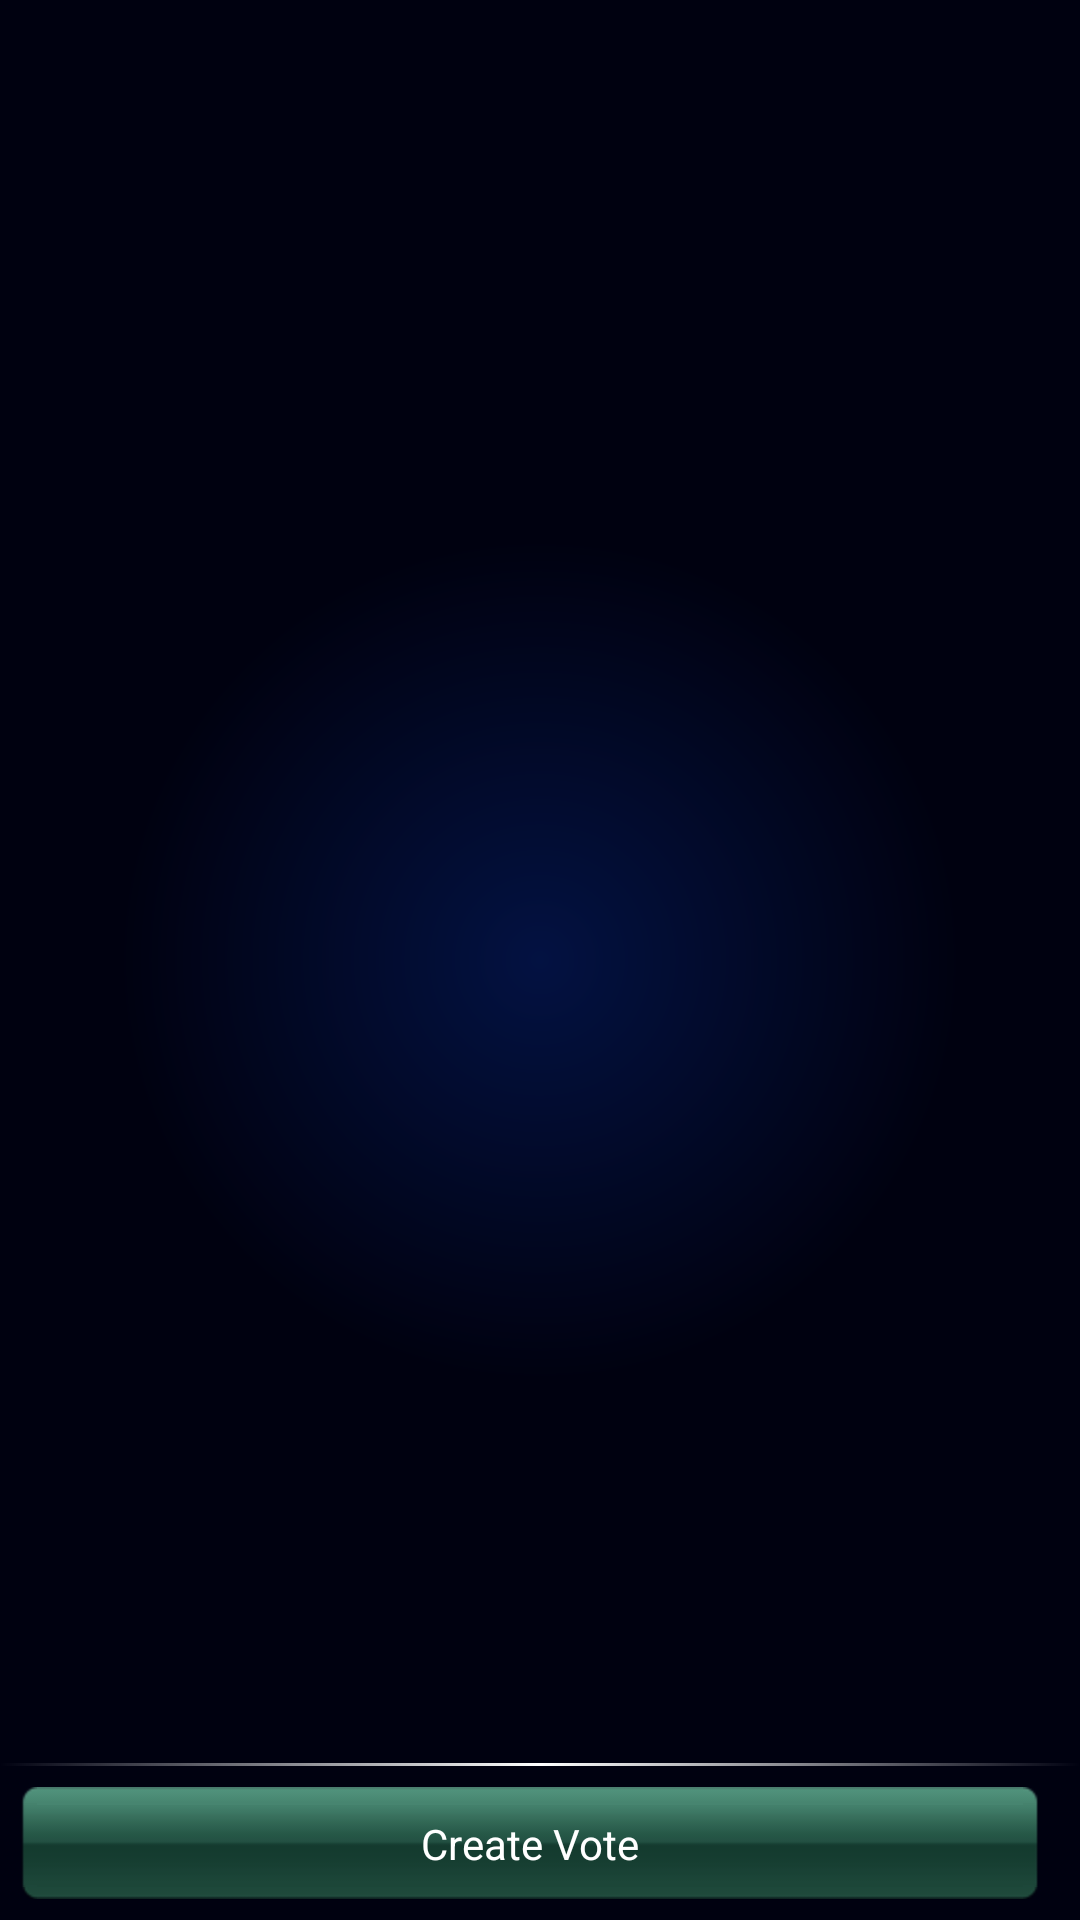

Layout XML and referenced resources for this Android screen:
<!-- AndroidManifest.xml: application theme custom_theme -->
<!-- res/layout/my_votes.xml -->
<?xml version="1.0" encoding="utf-8"?>
<LinearLayout xmlns:android="http://schemas.android.com/apk/res/android"
    android:layout_width="match_parent"
    android:layout_height="match_parent"
    android:background="@drawable/radialback"
    android:orientation="vertical" >

    <ListView
        android:id="@+id/lstVotes"
        android:layout_width="match_parent"
        android:layout_height="0dip"
        android:layout_weight="0.01"
        android:cacheColorHint="#00000000" >
    </ListView>

    <View
        android:layout_width="fill_parent"
        android:layout_height="1dip"
        android:background="@drawable/separator_gradient" />

    <LinearLayout
        android:layout_width="fill_parent"
        android:layout_height="wrap_content"
        android:layout_alignParentBottom="true"
        android:layout_below="@id/layout_votes_content"
        android:gravity="center"
        android:orientation="horizontal"
        android:padding="7dip" >

        <Button
            android:id="@+id/btnCreateVote"
            android:layout_width="0dip"
            android:layout_height="wrap_content"
            android:layout_marginRight="7dip"
            android:layout_weight="1"
            android:background="@drawable/selector_green_btn"
            android:text="@string/create_vote"
            android:textColor="@android:color/white" />
    </LinearLayout>

</LinearLayout>
<!-- resources referenced by this layout -->
<resources>
  <!-- drawable radialback (drawable) -->
  <?xml version="1.0" encoding="utf-8"?>
  <shape xmlns:android="http://schemas.android.com/apk/res/android" android:shape="rectangle">
  <gradient
      android:startColor="#420B45FF"
      android:endColor="#100414FF"
      android:gradientRadius="420"
      android:type="radial"/>
  </shape>
  <!-- drawable selector_green_btn (drawable) -->
  <?xml version="1.0" encoding="utf-8"?>
  <selector xmlns:android="http://schemas.android.com/apk/res/android">
  
      <item android:drawable="@drawable/green_btn_pressed" android:state_pressed="true"/>
      <item android:drawable="@drawable/green_btn" android:state_selected="false"/>
  
  </selector>
  <!-- drawable separator_gradient (drawable) -->
  <?xml version="1.0" encoding="utf-8"?>
  <shape xmlns:android="http://schemas.android.com/apk/res/android"
      android:shape="rectangle" >
  
      <gradient
          android:angle="180"
          android:centerColor="@android:color/white"
          android:endColor="@color/white_alpha"
          android:startColor="@color/white_alpha" />
  
  </shape>
  <string name="create_vote">Create Vote</string>
  <style name="custom_theme" parent="android:Theme">
          <item name="android:windowTitleSize">55dip</item>
          <item name="android:windowTitleBackgroundStyle">@style/CustomWindowTitleBackground</item>
      </style>
  <style name="CustomWindowTitleBackground">
          <item name="android:background">@drawable/title_background</item>
      </style>
  <!-- drawable title_background (drawable) -->
  <?xml version="1.0" encoding="utf-8"?>
  <shape xmlns:android="http://schemas.android.com/apk/res/android" android:shape="rectangle">
  <gradient
      android:startColor="@color/bck_light"
      android:endColor="@color/bck_dark"
      android:gradientRadius="300"
      android:type="radial"/>
  </shape>
  <color name="bck_light">#1e4c4f</color>
  <color name="bck_dark">#0e2626</color>
</resources>
